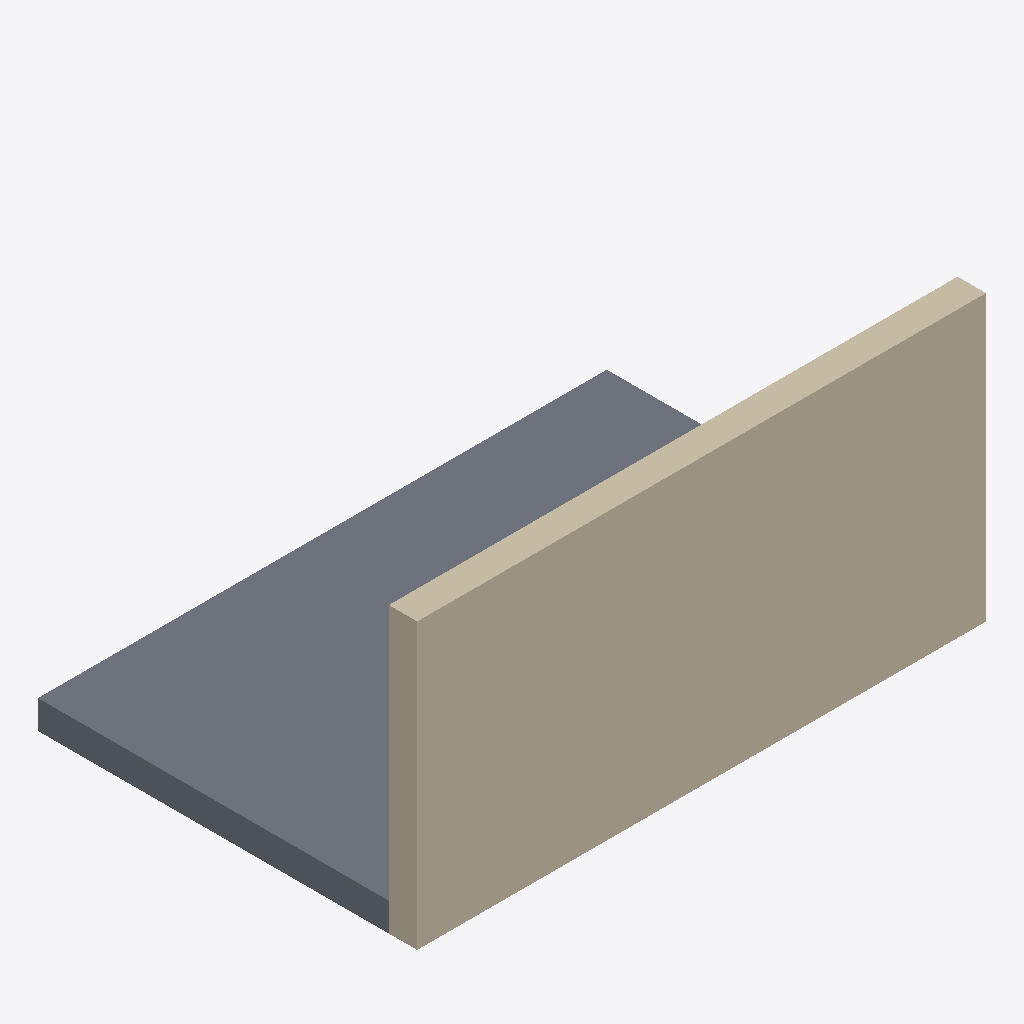
Isometric view of an IFC building model (IFC-SPF (STEP), schema IFC4, length unit millimetre), seen from the south-west, elements coloured by IFC class: 2 walls (beige), 1 slab (grey).
Extent 6.0 m × 4.0 m × 3.0 m (x, y, z). Elements (3): 2 IfcWall, 1 IfcSlab.

HEADER;
FILE_DESCRIPTION(('ViewDefinition[DesignTransferView]'),'2;1');
FILE_NAME('/dev/null','2026-08-13T14:42:40-03:00',(''),(''),'IfcOpenShell 0.8.5','IfcOpenShell 0.8.5','Nobody');
FILE_SCHEMA(('IFC4'));
ENDSEC;
DATA;
#1=IFCPROJECT('34BbIgCM9DQPLupias_4YN',$,'Seed — Architectural',$,$,$,$,(#10),#5);
#12=IFCSITE('0m4vLwAxT5Vv8uPSKQKPoO',$,'Site',$,$,$,$,$,$,$,$,$,$,$);
#13=IFCBUILDING('3WFDdKKIb2puCn9JWPdPv6',$,'Building',$,$,$,$,$,$,$,$,$);
#14=IFCBUILDINGSTOREY('0jqZCUcHPCI9uIZk8NNZCQ',$,'Level 1',$,$,$,$,$,$,$);
#18=IFCWALL('3fjYgl$jz3WA4if4AGDaIh',$,'Exterior Wall N',$,$,$,#29,$,$);
#43=IFCSLAB('0mERwV2h17aQshvagv2HhI',$,'Floor Slab',$,$,$,#50,$,$);
#31=IFCWALL('08TyoD4lT0KB5R4hJGzDoH',$,'Exterior Wall E',$,$,$,#42,$,$);
ENDSEC;
